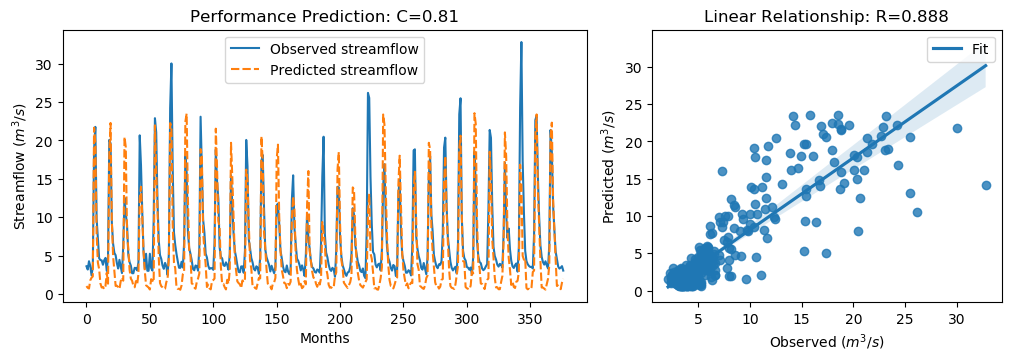

Source data for this figure (header and first rows):
y_true, y_pred, y_true_scaled, y_pred_scaled
3.63, 1.056, -0.5645, -0.9306
3.21, 0.8305, -0.6243, -0.9626
4.29, 0.7438, -0.4707, -0.9749
3.67, 1.8, -0.5589, -0.8247
2.46, 2.145, -0.7309, -0.7756
3.54, 2.31, -0.5773, -0.7522
18.82, 21.65, 1.595, 1.998
21.76, 19.7, 2.013, 1.72
9.83, 7.947, 0.3169, 0.04919
7.16, 4.107, -0.06268, -0.4968
4.67, 3.256, -0.4167, -0.6177
4.44, 1.394, -0.4494, -0.8824
4.4, 0.8707, -0.4551, -0.9568
3.83, 0.9465, -0.5361, -0.9461
4.42, 0.6566, -0.4522, -0.9873
4.72, 1.065, -0.4096, -0.9292
3.03, 2.781, -0.6499, -0.6853
4.87, 1.369, -0.3883, -0.886
20.07, 18.15, 1.773, 1.499
19.62, 22.27, 1.709, 2.085
9.33, 9.59, 0.2458, 0.2828
6.56, 4.957, -0.148, -0.3758
5.37, 3.087, -0.3172, -0.6417
5.07, 1.071, -0.3598, -0.9284
4.02, 1.102, -0.5091, -0.9239
3.34, 0.9095, -0.6058, -0.9513
4.47, 0.6744, -0.4451, -0.9847
3.61, 1.688, -0.5674, -0.8407
2.75, 2.174, -0.6897, -0.7715
6.28, 1.753, -0.1878, -0.8314
12.55, 20.45, 0.7036, 1.827
10.44, 19.12, 0.4036, 1.638
9.01, 8.004, 0.2003, 0.05734
5.12, 5.902, -0.3527, -0.2415
4.16, 3.168, -0.4892, -0.6302
3.72, 2.022, -0.5518, -0.7931
2.73, 1.748, -0.6925, -0.8322
2.73, 1.095, -0.6925, -0.9249
3.43, 0.8982, -0.593, -0.9529
3.4, 1.705, -0.5972, -0.8383
3.1, 1.266, -0.6399, -0.9006
4.17, 2.661, -0.4878, -0.7023
20.66, 12.47, 1.857, 0.6919
16.78, 13.97, 1.305, 0.9059
10.67, 10.27, 0.4363, 0.3792
5.59, 5.541, -0.2859, -0.2929
3.31, 3.017, -0.61, -0.6518
5.26, 1.158, -0.3328, -0.916
3.05, 1.016, -0.647, -0.9362
3.04, 0.8663, -0.6484, -0.9575
5.26, 0.6117, -0.3328, -0.9937
3.41, 1.948, -0.5958, -0.8037
3.07, 1.803, -0.6442, -0.8242
9.62, 1.558, 0.2871, -0.8591
22.89, 21.96, 2.174, 2.041
21.04, 16.19, 1.911, 1.221
12.14, 11.22, 0.6453, 0.5146
7.0, 4.745, -0.08543, -0.406
5.08, 1.453, -0.3584, -0.874
4.58, 1.037, -0.4295, -0.9332
... 317 more rows
